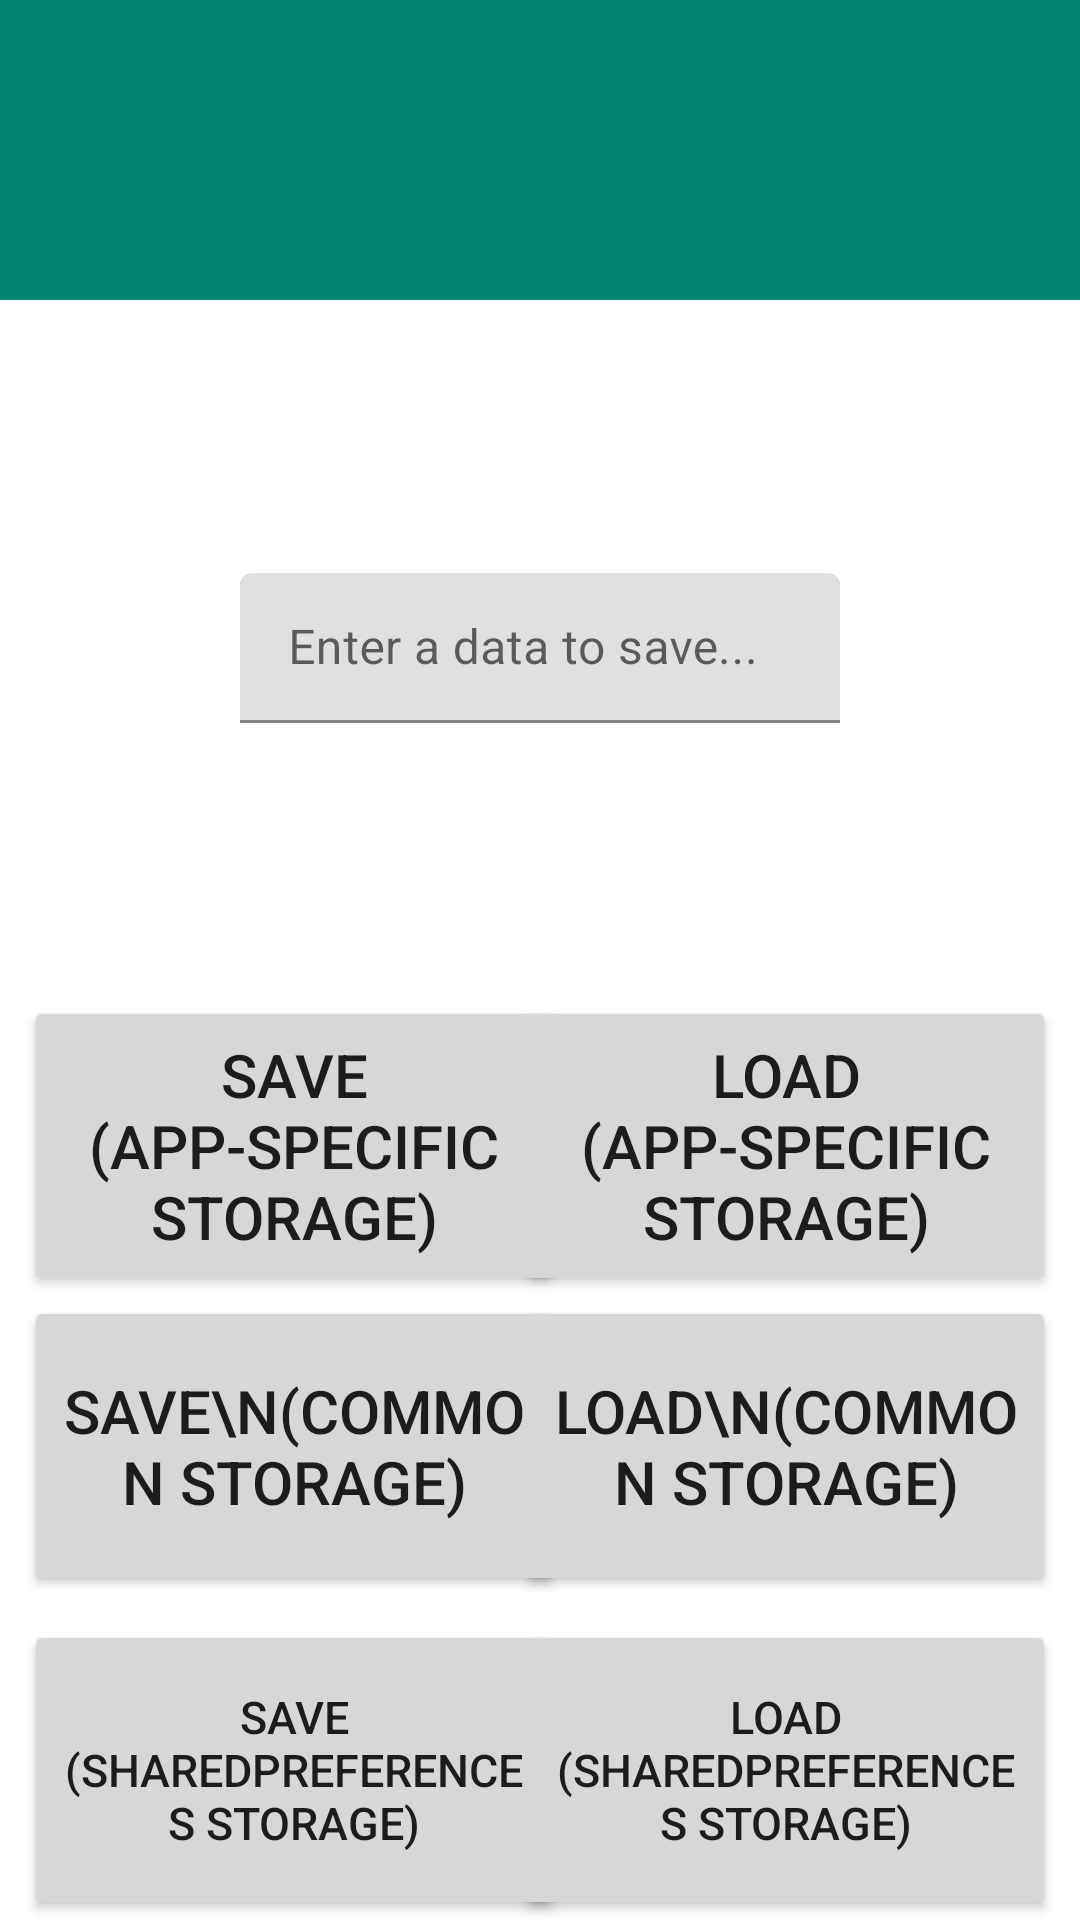

Layout XML and referenced resources for this Android screen:
<!-- AndroidManifest.xml: application theme AppTheme -->
<!-- res/layout/fragment_databases.xml -->
<?xml version="1.0" encoding="utf-8"?>
<androidx.constraintlayout.widget.ConstraintLayout xmlns:android="http://schemas.android.com/apk/res/android"
    xmlns:app="http://schemas.android.com/apk/res-auto"
    xmlns:tools="http://schemas.android.com/tools"
    android:layout_width="match_parent"
    android:layout_height="match_parent"
    tools:context=".ui.Fragment.DatabasesFragment">

    <TextView
        android:id="@+id/textSavedString"
        android:layout_width="match_parent"
        android:layout_height="100dp"
        android:background="@color/blue_green"
        android:textAlignment="center"
        android:textColor="@color/white"
        android:textSize="30sp"
        app:layout_constraintEnd_toEndOf="parent"
        app:layout_constraintStart_toStartOf="parent"
        app:layout_constraintTop_toTopOf="parent" />

    <com.google.android.material.textfield.TextInputLayout
        android:id="@+id/textFieldDatabase"
        android:layout_width="200dp"
        android:layout_height="wrap_content"
        app:layout_constraintBottom_toTopOf="@+id/buttonLoadAppSpecificStorage"
        app:layout_constraintEnd_toEndOf="parent"
        app:layout_constraintStart_toStartOf="parent"
        app:layout_constraintTop_toBottomOf="@+id/textSavedString">

        <com.google.android.material.textfield.TextInputEditText
            android:id="@+id/inputTextToSave"
            android:layout_width="match_parent"
            android:layout_height="50dp"
            android:hint="Enter a data to save..." />
    </com.google.android.material.textfield.TextInputLayout>

    <Button
        android:id="@+id/buttonLoadCommonStorage"
        android:layout_width="180dp"
        android:layout_height="100dp"
        android:layout_marginEnd="8dp"
        android:layout_marginBottom="8dp"
        android:text="Load\n(common storage)"
        android:textSize="20sp"
        app:layout_constraintBottom_toTopOf="@+id/buttonLoadSharedPreferences"
        app:layout_constraintEnd_toEndOf="parent" />

    <Button
        android:id="@+id/buttonSaveAppSpecificStorage"
        android:layout_width="180dp"
        android:layout_height="100dp"
        android:layout_marginStart="8dp"
        android:text="Save (app-specific storage)"
        android:textSize="20sp"
        app:layout_constraintBottom_toTopOf="@+id/buttonSaveCommonStorage"
        app:layout_constraintStart_toStartOf="parent" />

    <Button
        android:id="@+id/buttonLoadAppSpecificStorage"
        android:layout_width="180dp"
        android:layout_height="100dp"
        android:layout_marginEnd="8dp"
        android:text="Load (app-specific storage)"
        android:textSize="20sp"
        app:layout_constraintBottom_toTopOf="@+id/buttonLoadCommonStorage"
        app:layout_constraintEnd_toEndOf="parent" />

    <Button
        android:id="@+id/buttonSaveCommonStorage"
        android:layout_width="180dp"
        android:layout_height="100dp"
        android:layout_marginStart="8dp"
        android:layout_marginBottom="8dp"
        android:text="Save\n(common storage)"
        android:textSize="20sp"
        app:layout_constraintBottom_toTopOf="@+id/buttonSaveSharedPreferences"
        app:layout_constraintStart_toStartOf="parent" />

    <Button
        android:id="@+id/buttonLoadSharedPreferences"
        android:layout_width="180dp"
        android:layout_height="100dp"
        android:layout_marginEnd="8dp"
        android:text="Load (SharedPreferences storage)"
        android:textSize="15sp"
        app:layout_constraintBottom_toBottomOf="parent"
        app:layout_constraintEnd_toEndOf="parent" />

    <Button
        android:id="@+id/buttonSaveSharedPreferences"
        android:layout_width="180dp"
        android:layout_height="100dp"
        android:layout_marginStart="8dp"
        android:text="Save (SharedPreferences storage)"
        android:textSize="15sp"
        app:layout_constraintBottom_toBottomOf="parent"
        app:layout_constraintStart_toStartOf="parent" />


</androidx.constraintlayout.widget.ConstraintLayout>
<!-- resources referenced by this layout -->
<resources>
  <color name="blue_green">#00836e</color>
  <color name="white">#FFFFFFFF</color>
  <style name="AppTheme" parent="Theme.MaterialComponents.Light.NoActionBar">
          
          <item name="colorPrimary">@color/black</item>
          <item name="colorPrimaryDark">@color/black</item>
          <item name="colorAccent">@color/purple_200</item>
          <item name="backgroundColor">@color/cardview_dark_background</item>
      </style>
  <color name="black">#FF000000</color>
  <color name="purple_200">#FFBB86FC</color>
</resources>
